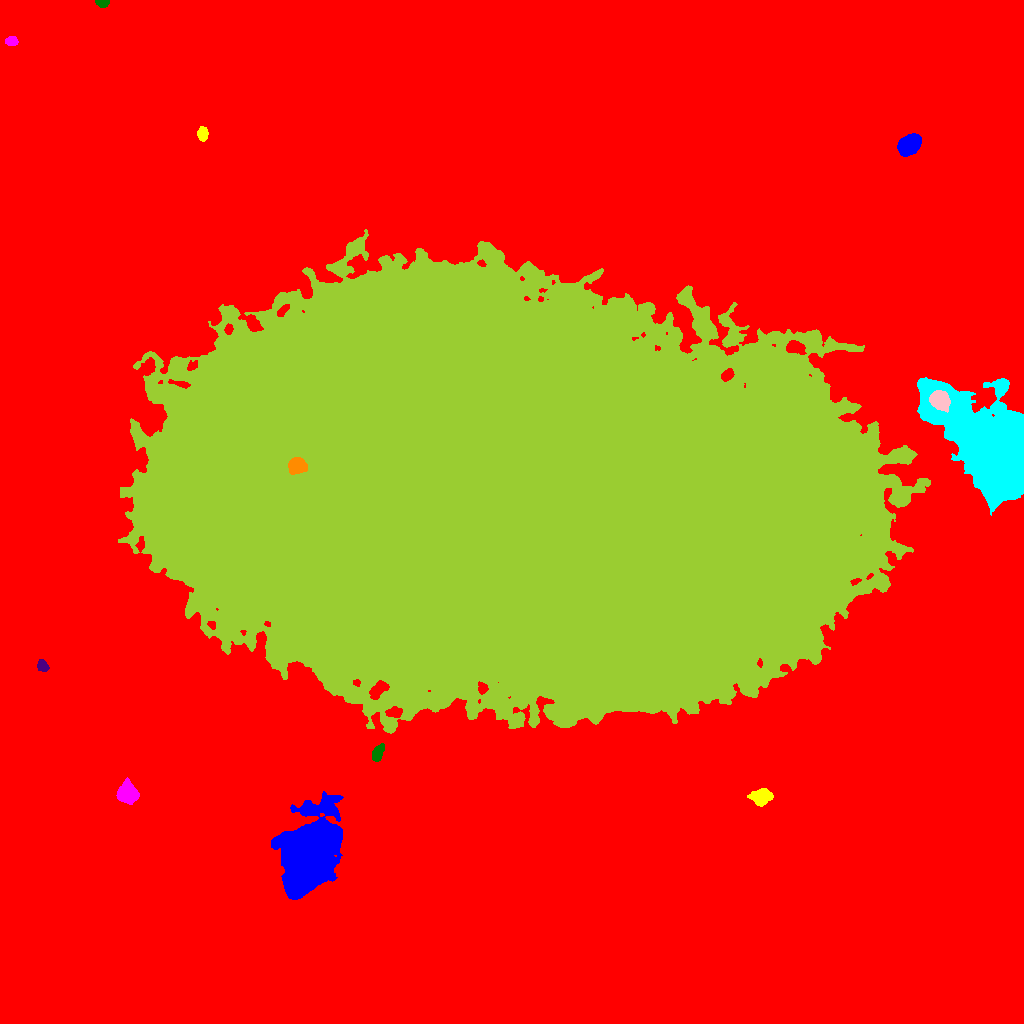

Data behind this chart, as committed beside it:
ID, X, Y, A, B, theta, total_flux, mu_max, mu_median, mu_mean, R_fwhm, R_e, R10, R90, x_start, x_end, y_start, y_end, area, greylevel
0, 511.5, 488.5, 310, 301.1, 0.333, 3211123, 64.0, 3.0, 4.239, 9.219, 223.7, 81.28, 374, 0, 1023, 0, 1023, 757595, 4.239
1, 308.5, 168.7, 16.73, 10.62, 1.181, 111603, 147.0, 12.0, 24.17, 10.75, 14.53, 5.14, 28.15, 271, 343, 124, 232, 4617, 36.17
2, 761.4, 227, 4.827, 3.54, 0.1895, 1933, 17.0, 5.5, 6.117, 4.983, 5.015, 1.871, 8.215, 747, 773, 217, 235, 316, 19.12
3, 127.5, 229.6, 4.659, 4.356, -0.9746, 8270, 54.0, 17.0, 20.73, 6.408, 5.614, 2.257, 9.202, 116, 139, 219, 246, 399, 31.73
4, 377.8, 271.1, 4.265, 2.192, 1.195, 542.0, 8.0, 3.0, 3.097, 4.652, 3.827, 1.382, 6.077, 372, 384, 262, 280, 175, 18.1
5, 42.74, 357.1, 2.769, 2.166, -0.8339, 367.0, 7.0, 3.0, 2.984, 3.909, 3.09, 1.262, 4.951, 37, 49, 352, 364, 123, 16.98
6, 297, 558.3, 3.953, 3.598, -0.1979, 1680, 15.0, 5.0, 5.979, 5.726, 4.754, 1.871, 7.674, 288, 307, 549, 566, 281, 96.98
7, 995.2, 574.7, 27.16, 15.45, -0.8097, 274369, 209.0, 20.0, 35.73, 14.01, 19.7, 7.269, 37.39, 917, 1023, 508, 646, 7680, 52.73
8, 939.5, 623.5, 4.536, 3.94, -0.4652, 3358, 23.0, 9.0, 9.459, 6.457, 5.441, 2.185, 8.538, 929, 950, 611, 633, 355, 56.46
9, 507.1, 522, 154.7, 88.83, -0.1816, 11308510, 165.0, 36.0, 41.01, 95.93, 148.3, 59.93, 236.7, 118, 930, 290, 794, 275726, 53.01
10, 1016, 807.1, 5.261, 4.819, -1.519, 13576, 70.0, 21.0, 26.11, 7.506, 6.257, 2.523, 10.06, 1001, 1023, 792, 821, 520, 38.11
11, 908.7, 878.3, 5.349, 3.955, 0.5706, 4889, 29.0, 9.0, 11.19, 6.84, 5.863, 2.326, 9.474, 897, 921, 867, 890, 437, 24.19
12, 202.6, 889.5, 3.249, 2.327, -1.527, 935.0, 15.0, 6.0, 6.585, 4.297, 3.523, 1.382, 5.585, 197, 208, 882, 897, 142, 19.58
13, 11.6, 982.5, 2.642, 2.125, 0.1174, 415.0, 8.0, 3.0, 3.673, 4.184, 3.09, 1.262, 4.72, 5, 18, 978, 987, 113, 17.67
14, 102.3, 1021, 3.138, 1.9, -0.04767, 845.0, 16.0, 8.0, 8.711, 4.184, 3.038, 1.262, 4.687, 95, 109, 1016, 1023, 97, 21.71
